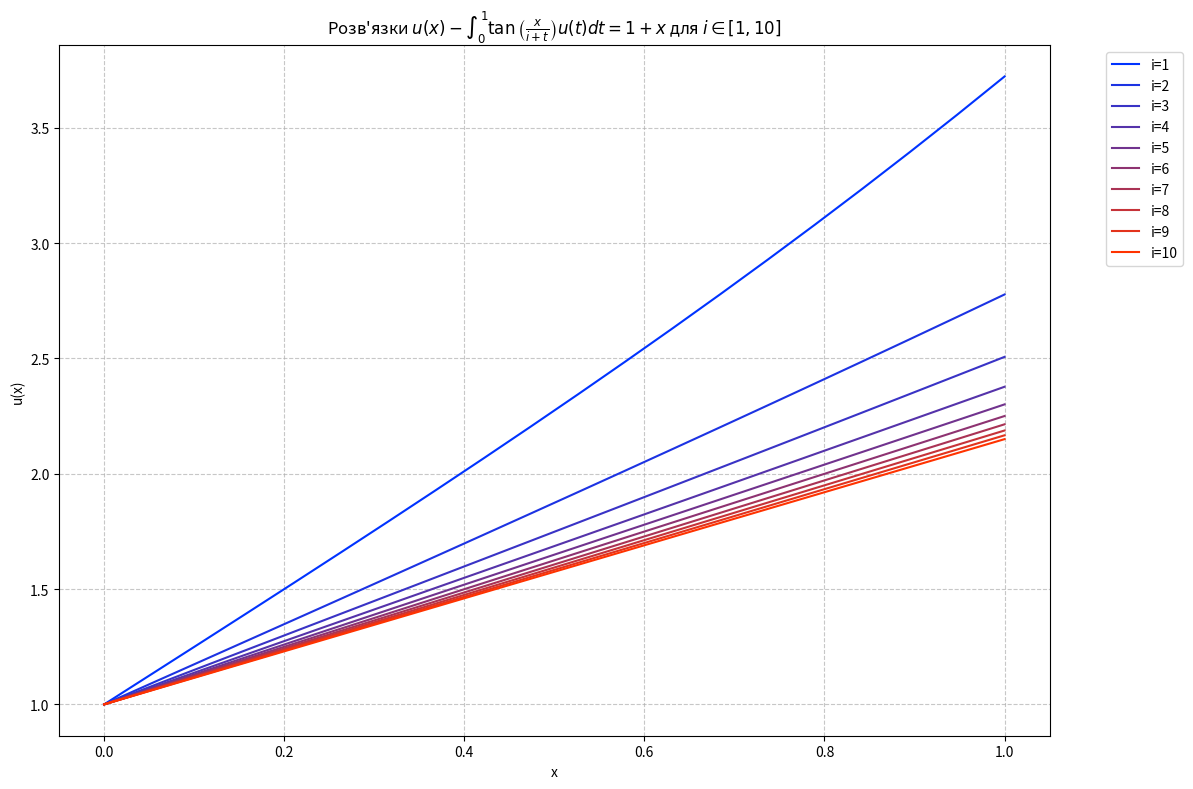

Here is the Python script that generated this plot:
import numpy as np
import pandas as pd
import matplotlib.pyplot as plt

def Degenerate_IE_solver(f_func, a_funcs, b_funcs, lmbd, a, b, n_points=100):
    """
    Розв'язування інтегрального рівняння Фредгольма II роду
    методом заміни ядра на вироджене: K(x, t) ≈ Σ a_j(x) * b_j(t)
    """
    n_terms = len(a_funcs)
    # Побудова матриці системи (I - λM)c = F
    M = np.zeros((n_terms, n_terms))
    F = np.zeros(n_terms)
    
    t_grid = np.linspace(a, b, n_points)
    
    for i in range(n_terms):
        # Обчислення вектора вільних членів F_i = ∫ b_i(t) * f(t) dt
        f_vals = f_func(t_grid)
        integrand_f = b_funcs[i](t_grid) * f_vals
        F[i] = np.trapezoid(integrand_f, t_grid)
        
        for k in range(n_terms):
            # Обчислення елементів матриці M_ik = ∫ b_i(t) * a_k(t) dt
            integrand_m = b_funcs[i](t_grid) * a_funcs[k](t_grid)
            M[i, k] = np.trapezoid(integrand_m, t_grid)
            
    # Розв'язання СЛАР для коефіцієнтів c
    A_matrix = np.eye(n_terms) - lmbd * M
    c = np.linalg.solve(A_matrix, F)
    
    # Побудова розв'язку u(x) = f(x) + λ * Σ c_j * a_j(x)
    def u_solution(x):
        res = f_func(x)
        sum_terms = 0
        for j in range(n_terms):
            sum_terms += c[j] * a_funcs[j](x)
        return res + lmbd * sum_terms
    
    return u_solution

# --- Наближення ядра K(x, t) = tan(x / (C + t)) ---
# Використовуємо розклад tan(z) ≈ z + z^3/3
def get_tan_expansion(C):
    # a_j(x) - функції від x, b_j(t) - функції від t
    a1 = lambda x: x
    b1 = lambda t: 1 / (C + t)
    
    a2 = lambda x: x**3
    b2 = lambda t: 1 / (3 * (C + t)**3)
    
    return [a1, a2], [b1, b2]

if __name__ == "__main__":
    # Параметри задачі
    a, b = 0, 1
    lmbd = 1.0
    f_func = lambda x: 1 + x
    x_plot = np.linspace(a, b, 20)
    
    # Створюємо DataFrame для збереження результатів
    all_results = pd.DataFrame({'x': x_plot})
    
    plt.figure(figsize=(12, 8))
    
    # Цикл i від 1 до 10
    for i_val in range(1, 11):
        a_f, b_f = get_tan_expansion(i_val)
        u_sol = Degenerate_IE_solver(f_func, a_f, b_f, lmbd, a, b)
        
        y_vals = u_sol(x_plot)
        col_name = f'i={i_val}'
        all_results[col_name] = y_vals
        
        # Градієнт кольору від синього до червоного
        color_val = (i_val - 1) / 9
        plt.plot(x_plot, y_vals, label=col_name, color=(color_val, 0.2, 1 - color_val))

    plt.title(r"Розв'язки $u(x) - \int_0^1 \tan\left(\frac{x}{i+t}\right)u(t)dt = 1+x$ для $i \in [1, 10]$")
    plt.xlabel('x')
    plt.ylabel('u(x)')
    plt.legend(bbox_to_anchor=(1.05, 1), loc='upper left')
    plt.grid(True, which='both', linestyle='--', alpha=0.7)
    plt.tight_layout()
    plt.show()

    # Вивід підсумкової таблиці
    print("Результати розрахунків для кожного i:")
    pd.set_option('display.precision', 6)
    print(all_results.iloc[::2, :].to_string(index=False))